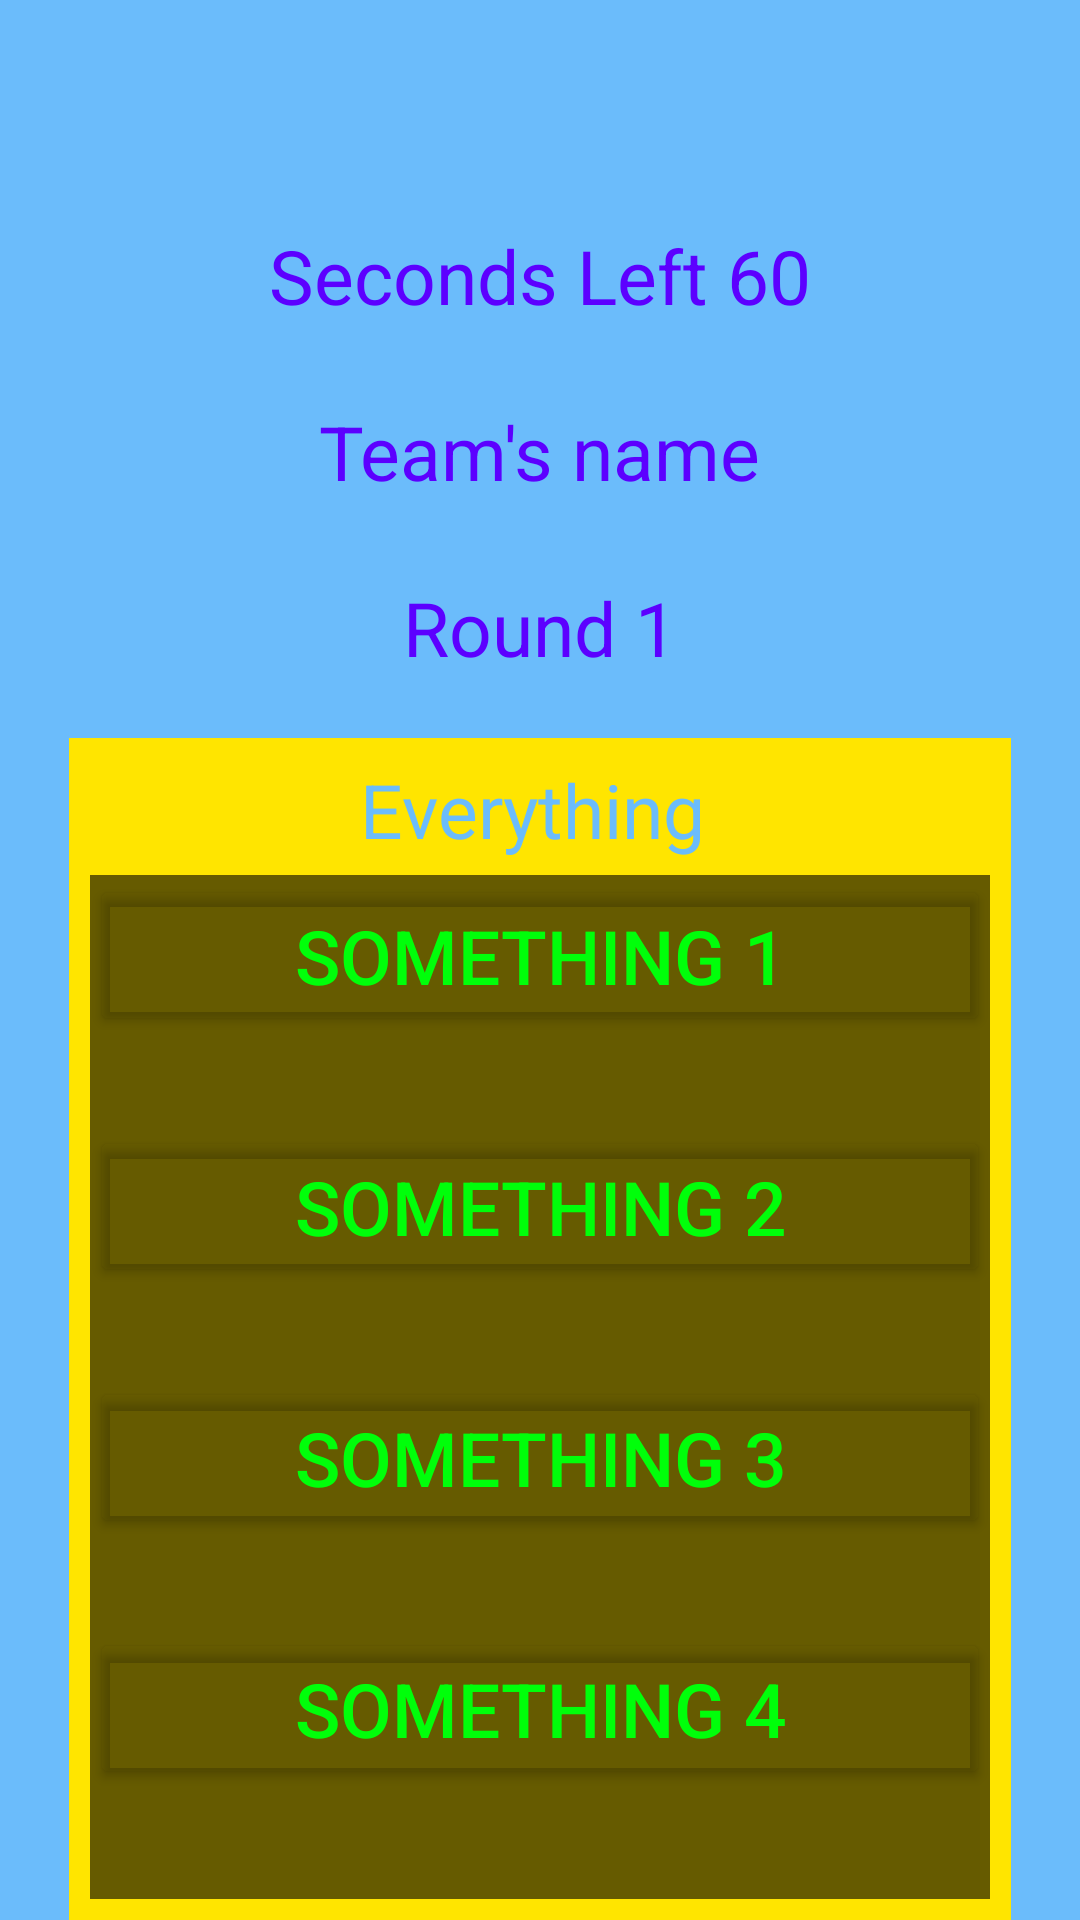

Here is an Android app screen rendered from its layout file. Give the layout XML and the strings, colors and styles it references.
<!-- AndroidManifest.xml: application theme Theme.Zilzar -->
<!-- res/layout/mainsurvival.xml -->
<?xml version="1.0" encoding="utf-8"?>

<RelativeLayout xmlns:android="http://schemas.android.com/apk/res/android"
    xmlns:app="http://schemas.android.com/apk/res-auto"
    xmlns:tools="http://schemas.android.com/tools"
    android:layout_width="match_parent"
    android:layout_height="match_parent"
    tools:context=".MainActivity"
    android:orientation="vertical"
    android:background="@color/blue">



        <LinearLayout
            android:id="@+id/timer_layout"
            android:layout_width="wrap_content"
            android:layout_height="wrap_content"
            android:layout_centerHorizontal="true"
            android:layout_marginTop="75dp"
            android:orientation="horizontal">
            <TextView
                android:layout_width="wrap_content"
                android:layout_height="wrap_content"
                android:text="Seconds Left "
                android:textColor="@color/purple"
                android:textSize="25dp" />
            <TextView
                android:id="@+id/timer"
                android:layout_width="wrap_content"
                android:layout_height="wrap_content"

                android:text="60"
                android:textColor="@color/purple"
                android:textSize="25dp" />
        </LinearLayout>
        <LinearLayout
            android:layout_below="@+id/timer_layout"
            android:id="@+id/names_layout"
            android:layout_width="wrap_content"
            android:layout_height="wrap_content"
            android:orientation="horizontal"
            android:layout_marginTop="25dp"
            android:layout_centerHorizontal="true">
            <TextView
                android:id="@+id/teams"
                android:layout_width="wrap_content"
                android:layout_height="wrap_content"
                android:text="Team's "
                android:textColor="@color/purple"
                android:textSize="25dp" />
            <TextView
                android:id="@+id/teamsname"
                android:layout_width="wrap_content"
                android:layout_height="wrap_content"
                android:text="name"
                android:textColor="@color/purple"
                android:textSize="25dp" />
        </LinearLayout>
        <LinearLayout
            android:id="@+id/round_layout"
            android:layout_below="@+id/names_layout"
            android:orientation="horizontal"
            android:layout_centerHorizontal="true"
            android:layout_width="wrap_content"
            android:layout_marginTop="25dp"
            android:layout_height="wrap_content">
        <TextView
            android:layout_width="wrap_content"
            android:layout_height="wrap_content"
            android:text="Round "
            android:textColor="@color/purple"
            android:textSize="25dp" />
            <TextView
                android:id="@+id/round"
                android:layout_width="wrap_content"
                android:layout_height="wrap_content"
                android:text="1"
                android:textColor="@color/purple"
                android:textSize="25dp" />
    </LinearLayout>
    <RelativeLayout
        android:id="@+id/topdesk"
        android:layout_width="wrap_content"
        android:layout_height="wrap_content"
        android:background="@color/yelow"
        android:layout_below="@+id/round_layout"
        android:layout_centerHorizontal="true"
        android:layout_marginTop="20dp"
        android:padding="7dp"
        tools:ignore="NotSibling"
        >


        <RelativeLayout
            android:background="@color/transparentblack"
            android:layout_width="300dp"
            android:layout_height="wrap_content"
            android:layout_centerHorizontal="true"
            android:orientation="vertical"
            >
            <LinearLayout
                android:id="@+id/section_layout"
                android:layout_width="300dp"
                android:layout_height="wrap_content"
                android:background="@color/yelow">
                <TextView
                    android:layout_marginLeft="90dp"
                    android:layout_marginBottom="5dp"
                    android:id="@+id/section"
                    android:layout_width="wrap_content"
                    android:layout_height="wrap_content"
                    android:text="Everything"
                    android:textSize="25dp"
                    android:textColor="@color/blue"
                    ></TextView>
            </LinearLayout>

            <Button
                android:id="@+id/firstlne"
                android:layout_below="@+id/section_layout"
                android:layout_width="match_parent"
                android:layout_height="wrap_content"
                android:backgroundTint="@color/transparent"
                android:text="something 1"
                android:onClick="something1"
                android:textColor="@color/green"
                android:textSize="25dp" />

            <Button
                android:id="@+id/secondlne"
                android:onClick="something2"
                android:layout_below="@+id/firstlne"
                android:layout_width="match_parent"
                android:layout_height="wrap_content"
                android:text="something 2"
                android:textSize="25dp"
                android:layout_marginTop="30dp"
                android:textColor="@color/green"
                android:backgroundTint="@color/transparent"/>
            <Button
                android:id="@+id/thirdlne"
                android:onClick="something3"
                android:layout_below="@+id/secondlne"
                android:layout_width="match_parent"
                android:layout_height="wrap_content"
                android:text="something 3"
                android:textSize="25dp"
                android:layout_marginTop="30dp"
                android:backgroundTint="@color/transparent"
                android:textColor="@color/green"/>
            <Button
                android:id="@+id/fourthlne"
                android:onClick="something4"
                android:layout_below="@+id/thirdlne"
                android:layout_width="match_parent"
                android:layout_height="wrap_content"
                android:text="something 4"
                android:textSize="25dp"
                android:backgroundTint="@color/transparent"
                android:layout_marginTop="30dp"
                android:textColor="@color/green"/>
            <Button
                android:id="@+id/fifthlne"
                android:onClick="something5"
                android:layout_below="@+id/fourthlne"
                android:layout_width="match_parent"
                android:layout_height="wrap_content"
                android:text="something 5"
                android:backgroundTint="@color/transparent"
                android:textSize="25dp"
                android:layout_marginTop="30dp"
                android:textColor="@color/green"/>
        </RelativeLayout>

    </RelativeLayout>
</RelativeLayout>
<!-- resources referenced by this layout -->
<resources>
  <color name="blue">#6BBCFB</color>
  <color name="green">#00FF0A</color>
  <color name="purple">#5C00FF</color>
  <color name="transparent">#00000000</color>
  <color name="transparentblack">#99000000</color>
  <color name="yelow">#FFE500</color>
  <style name="Theme.Zilzar" parent="Base.Theme.Zilzar" />
  <style name="Base.Theme.Zilzar" parent="Theme.Material3.DayNight.NoActionBar">
          
          
      </style>
</resources>
